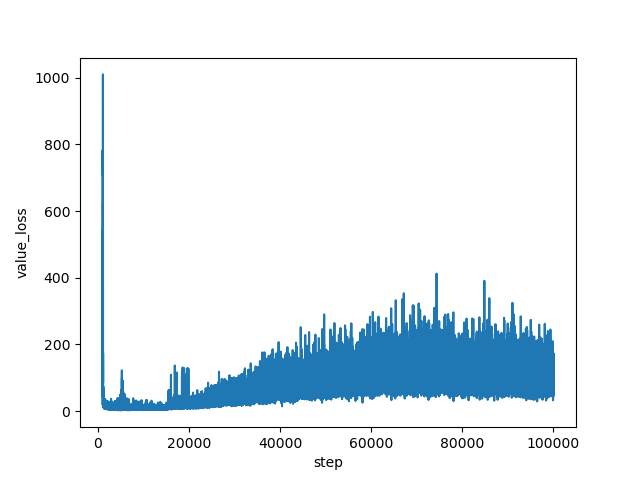

The data file committed next to this chart (first rows):
step, value_loss
1000, 710.6
1001, 781.7
1002, 719.4
1003, 677.5
1004, 725.3
1005, 670.4
1006, 689
1007, 579.7
1008, 578.6
1009, 566.5
1010, 497.2
1011, 436.1
1012, 378.4
1013, 382.9
1014, 285.3
1015, 247
1016, 169.4
1017, 190.3
1018, 136
1019, 109.2
1020, 88.38
1021, 49.29
1022, 28.19
1023, 46.71
1024, 40.84
1025, 93.99
1026, 18.39
1027, 33.61
1028, 66.2
1029, 19.98
1030, 74.37
1031, 57.66
1032, 41.34
1033, 43.8
1034, 49.98
1035, 88.97
1036, 134.6
1037, 36.82
1038, 34.76
1039, 97.57
1040, 156.1
1041, 46.45
1042, 31.17
1043, 93.4
1044, 214.5
1045, 126
1046, 131.4
1047, 207.8
1048, 257.3
1049, 196
1050, 315.8
1051, 255.7
1052, 200.1
1053, 42.51
1054, 129.6
1055, 404.6
1056, 340.8
1057, 85.6
1058, 340.1
1059, 168.3
... 98,940 more rows
